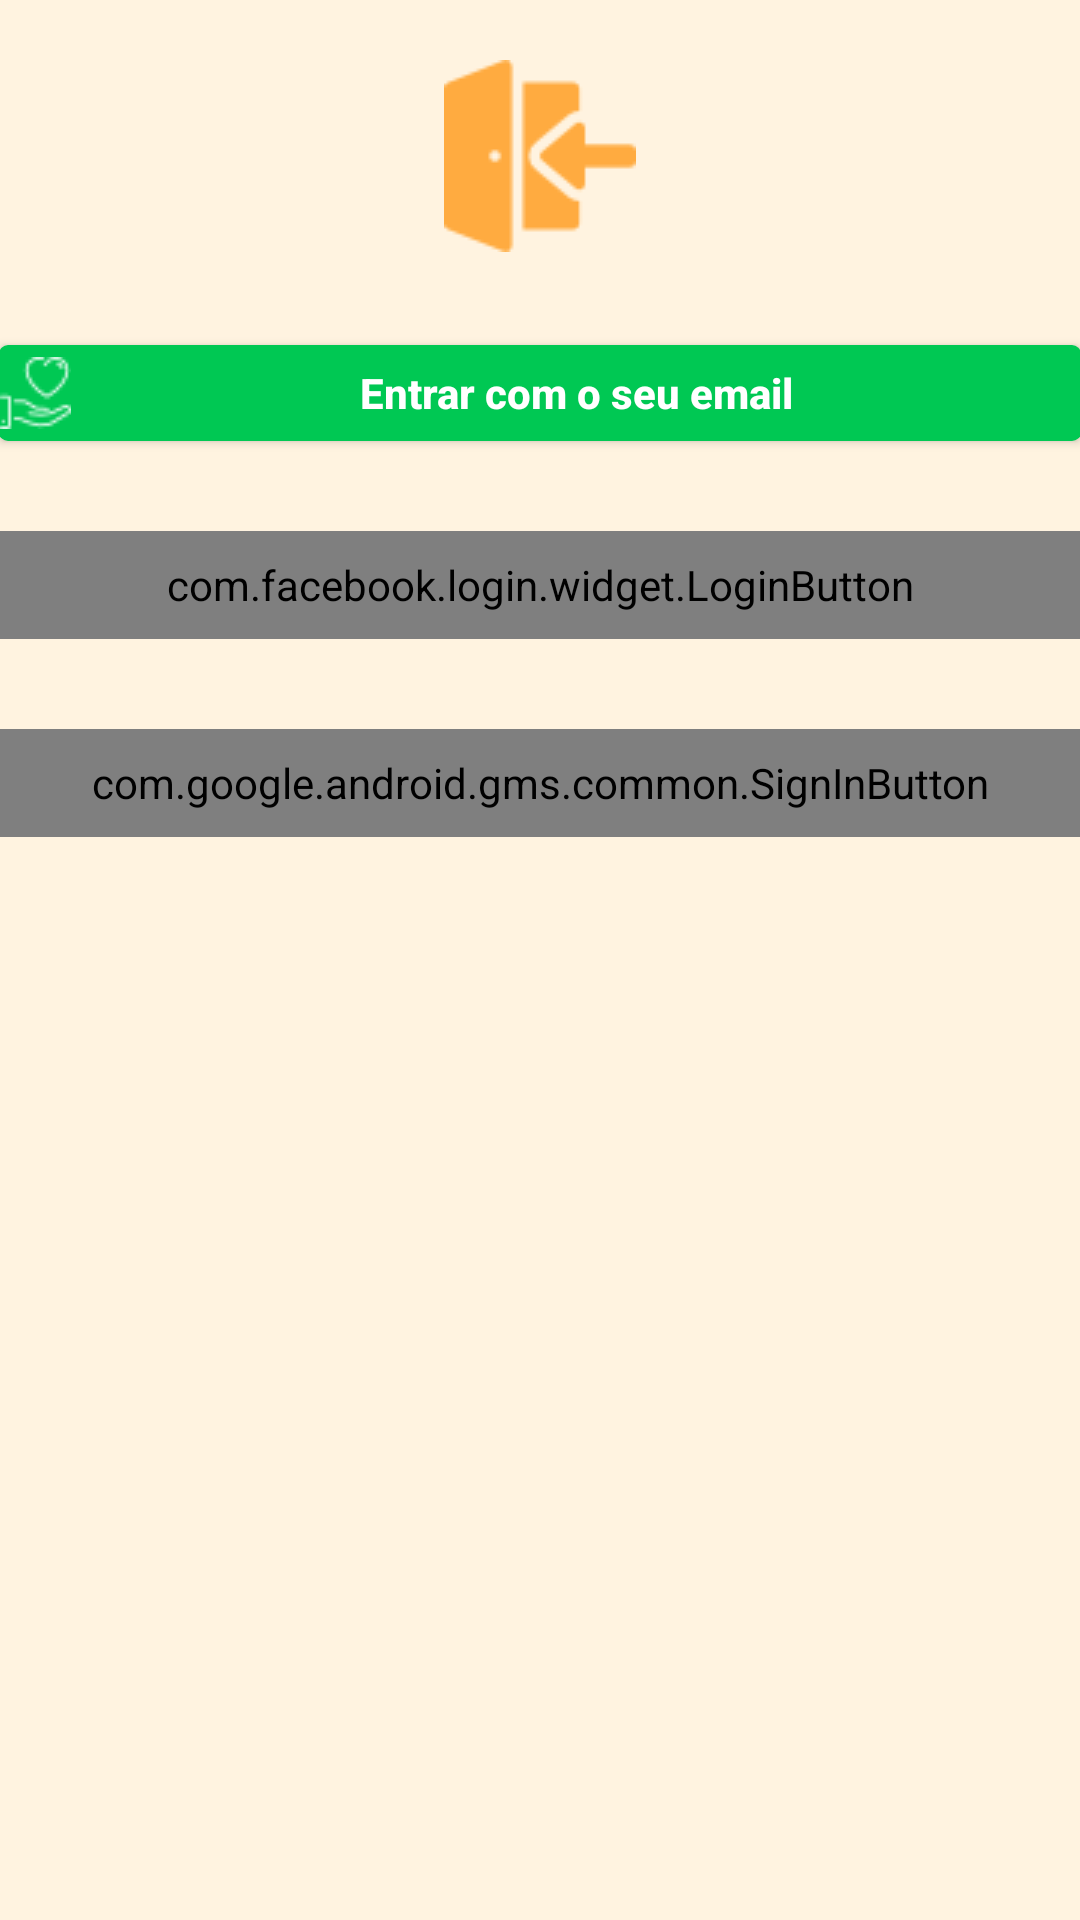

This screen was rendered from an Android layout file. Write that file and the resources it references.
<!-- AndroidManifest.xml: application theme AppTheme -->
<!-- res/layout/content_welcome.xml -->
<?xml version="1.0" encoding="utf-8"?>
<LinearLayout xmlns:android="http://schemas.android.com/apk/res/android"
    xmlns:app="http://schemas.android.com/apk/res-auto"
    xmlns:tools="http://schemas.android.com/tools"
    android:layout_width="match_parent"
    android:layout_height="match_parent"
    android:background="@color/cardbackground"
    android:orientation="vertical"
    android:paddingLeft="@dimen/activity_horizontal_margin"
    android:paddingTop="@dimen/activity_vertical_margin"
    android:paddingRight="@dimen/activity_horizontal_margin"
    android:paddingBottom="@dimen/activity_vertical_margin"
    app:layout_behavior="@string/appbar_scrolling_view_behavior"
    tools:context="br.com.lustoza.doacaomais.WelcomeActivity"
    tools:ignore="ScrollViewSize"
    tools:showIn="@layout/activity_welcome">


    <android.support.v4.widget.NestedScrollView
        android:layout_width="match_parent"
        android:layout_height="match_parent"
        android:layout_gravity="bottom"
        android:overScrollMode="always"
        android:verticalScrollbarPosition="right">

        <LinearLayout
            android:layout_width="match_parent"
            android:layout_height="match_parent"
            android:orientation="vertical">

            <ImageView
                android:layout_width="wrap_content"
                android:layout_height="wrap_content"
                android:layout_gravity="center_horizontal"
                android:layout_marginTop="20dp"
                android:layout_marginBottom="15dp"
                android:src="@drawable/donation_welcome_64"
                tools:ignore="ContentDescription" />

            <Button
                android:id="@+id/loginEmail"
                android:layout_width="match_parent"
                android:layout_height="32dp"
                android:layout_gravity="center_horizontal"
                android:layout_marginTop="16dp"
                android:layout_marginBottom="30dp"
                android:background="@drawable/round_btn_green"
                android:clickable="true"
                android:drawableLeft="@drawable/donation_white_24"
                android:drawingCacheQuality="auto"
                android:focusable="true"
                android:foreground="?attr/selectableItemBackground"
                android:text="@string/action_sign_in"
                android:textAllCaps="false"
                android:textColor="@color/colorFontWhite"
                android:textStyle="bold"
                tools:ignore="RtlHardcoded" />


            <com.facebook.login.widget.LoginButton xmlns:facebook="http://schemas.android.com/apk/res-auto"
                android:id="@+id/loginFacebook"
                android:layout_width="match_parent"
                android:layout_height="36dp"
                android:layout_gravity="center_horizontal"
                android:layout_marginBottom="30dp"
                facebook:com_facebook_login_text="Entrar com Facebook" />


            <com.google.android.gms.common.SignInButton
                android:id="@+id/sign_in_button"
                android:layout_width="match_parent"
                android:layout_height="36dp"
                android:layout_centerInParent="true"
                android:layout_gravity="center_horizontal"
                android:layout_marginBottom="30dp"
                android:text="@string/btn_login_from_google"
                android:visibility="visible"
                tools:ignore="ObsoleteLayoutParam"
                tools:visibility="gone" />

            <include layout="@layout/include_progress" />


        </LinearLayout>

    </android.support.v4.widget.NestedScrollView>


</LinearLayout>
<!-- res/layout/activity_welcome.xml (included above) -->
<?xml version="1.0" encoding="utf-8"?>
<android.support.design.widget.CoordinatorLayout xmlns:android="http://schemas.android.com/apk/res/android"
    xmlns:app="http://schemas.android.com/apk/res-auto"
    xmlns:tools="http://schemas.android.com/tools"
    android:layout_width="match_parent"
    android:layout_height="match_parent"
    android:fitsSystemWindows="true"
    tools:context="br.com.lustoza.doacaomais.WelcomeActivity">

    <android.support.design.widget.AppBarLayout
        android:layout_width="match_parent"
        android:layout_height="wrap_content"
        android:theme="@style/AppTheme.AppBarOverlay">

        <android.support.v7.widget.Toolbar
            android:id="@+id/toolbar"
            android:layout_width="match_parent"
            android:layout_height="?attr/actionBarSize"
            android:background="?attr/colorPrimary"
            app:popupTheme="@style/AppTheme.PopupOverlay" />

    </android.support.design.widget.AppBarLayout>

    <include layout="@layout/content_welcome" />


</android.support.design.widget.CoordinatorLayout>
<!-- res/layout/include_progress.xml (included above) -->
<ProgressBar xmlns:android="http://schemas.android.com/apk/res/android"
    android:id="@+id/progress_bar"
    style="?android:attr/progressBarStyleLarge"
    android:layout_width="wrap_content"
    android:layout_height="wrap_content"
    android:layout_centerInParent="true"
    android:layout_centerHorizontal="true"
    android:layout_centerVertical="true"
    android:layout_gravity="center_vertical|center_horizontal"
    android:layout_weight="1"
    android:visibility="gone" />
<!-- resources referenced by this layout -->
<resources>
  <color name="cardbackground">#FFF3E0</color>
  <color name="colorFontWhite">#FFFFFF</color>
  <!-- drawable donation_welcome_64: png bitmap (drawable, 1075 bytes) -->
  <!-- drawable donation_white_24: png bitmap (drawable, 773 bytes) -->
  <!-- drawable round_btn_green (drawable) -->
  <?xml version="1.0" encoding="utf-8"?>
  <shape xmlns:android="http://schemas.android.com/apk/res/android"
      android:padding="10dp"
      android:shape="rectangle">
      <solid android:color="@color/colorPrimaryDark" /> 
      <corners
          android:bottomLeftRadius="3dp"
          android:bottomRightRadius="3dp"
          android:topLeftRadius="3dp"
          android:topRightRadius="3dp" />
  </shape>
  <string name="action_sign_in">Entrar com o seu email</string>
  <string name="btn_login_from_google">Entrar com Google</string>
  <style name="AppTheme.AppBarOverlay" parent="ThemeOverlay.AppCompat.Dark.ActionBar">
          <item name="android:textColorPrimary">@color/colorPreto</item>
          <item name="android:textColorSecondary">@color/color_grey</item>
          <item name="android:textColor">@color/colorPreto</item>
      </style>
  <style name="AppTheme.PopupOverlay" parent="ThemeOverlay.AppCompat.Light">
          <item name="android:textColorPrimary">@color/colorPreto</item>
          <item name="android:textColorSecondary">@color/color_grey</item>
          <item name="android:textColor">@color/colorPreto</item>
      </style>
  <style name="AppTheme" parent="Base.Theme.DoacaoMais">
  
          <item name="windowNoTitle">true</item>
          
          <item name="colorPrimary">@color/colorPrimary</item>
          <item name="colorPrimaryDark">@color/colorPrimaryDark</item>
          <item name="colorAccent">@color/colorAccent</item>
          <item name="colorControlHighlight">@color/colorHighlight</item>
  
  
          <item name="android:textColorPrimary">@color/colorPreto</item>
          <item name="android:textColorSecondary">@color/color_grey</item>
          <item name="android:textColor">@color/colorHighlight</item>
  
      </style>
  <color name="colorPrimaryDark">#00C853</color>
  <color name="colorPreto">#000000</color>
  <color name="color_grey">#607D8B</color>
  <style name="Base.Theme.DoacaoMais" parent="Theme.AppCompat.Light.DarkActionBar">
  
      </style>
  <color name="colorPrimary">#00E676</color>
  <color name="colorAccent">#FFAB40</color>
  <color name="colorHighlight">#d3d3d3</color>
</resources>
